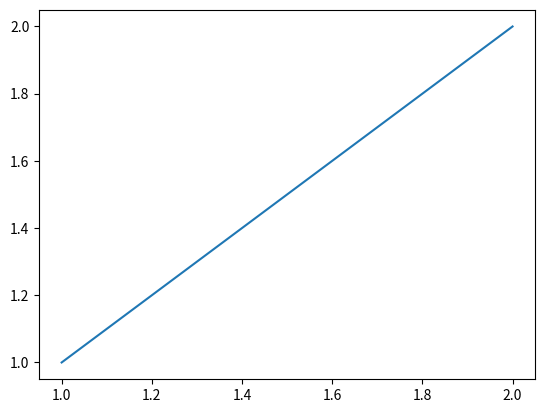

Source code (Python):
import matplotlib.pyplot as plt
import numpy as np

plt.plot([1,2],[1,2])
plt.show()
a = np.array([1,2])
print(a)

